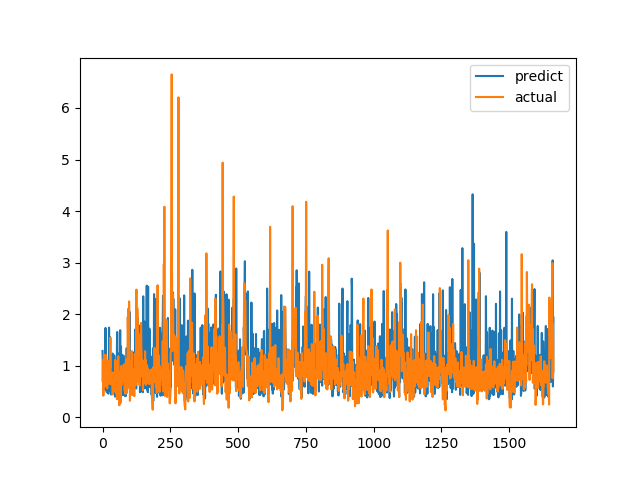

Data behind this chart, as committed beside it:
predict, actual
1.286, 0.7094
1.002, 1.015
0.4834, 1.116
0.6398, 0.4183
0.5457, 1.002
0.6537, 1.219
0.6467, 1.143
0.6546, 0.6528
0.9399, 0.6747
0.6645, 0.601
0.5958, 0.6695
1.733, 0.6538
0.7942, 0.7814
0.5209, 1.206
0.605, 0.8469
0.6048, 0.8286
0.4821, 0.6482
0.8857, 0.5624
0.58, 0.7183
0.9019, 1.1
0.6137, 0.9542
0.4573, 0.729
0.5535, 0.6694
0.8644, 0.8631
1.739, 0.6465
0.8304, 0.8223
1.563, 0.9236
0.874, 0.8301
0.7114, 1.067
0.5022, 1.546
0.7356, 0.6827
0.442, 0.6386
0.4435, 0.6464
0.9284, 0.6881
0.6348, 0.7274
0.4687, 0.65
0.667, 0.8694
1.237, 0.4409
1.064, 0.4519
0.4741, 0.7575
0.8136, 0.4952
1.001, 0.6851
0.8054, 0.7244
1.2, 0.8654
0.8399, 0.74
0.8432, 0.8071
0.4007, 0.8204
0.4354, 1.114
0.5121, 1.109
0.9869, 0.4751
0.609, 1.039
0.5107, 0.9458
0.6271, 0.7878
1.29, 0.3505
1.654, 0.9368
1.195, 0.9868
0.895, 0.647
0.7894, 1.03
0.4632, 1.187
0.4707, 0.9329
... 1,604 more rows
